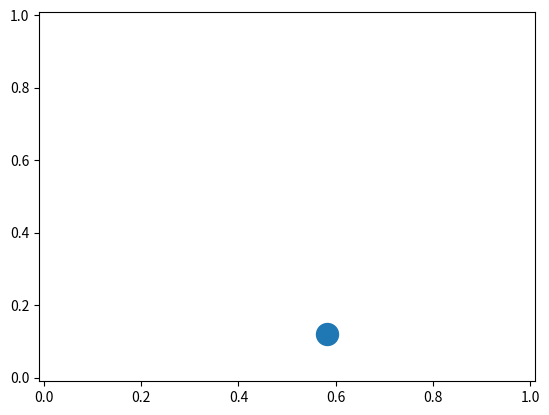

Generate this figure with matplotlib: (Note: this script raises an exception after producing the figure.)
# From Tom Elliot's blog (http://telliott99.blogspot.com/)
# The following code creates randomly located points and draws them together with arrows,
# which is pretty neat.
# This will be edited in the coming days to accomodate plotting our cars. 


import numpy as np
import matplotlib.pyplot as plt

def draw_arrow(x, y, w, h, i):
    a = plt.Arrow(x,y,w,h,
                  width=0.05,zorder=i+1)
    a.set_facecolor('0.7')
    a.set_edgecolor('w')
    return a

def getArrow(p1,p2,i):
    w = p2.x - p1.x
    h = p2.y - p1.y
    
    if w == 0:
        dy = 0.03
        dx = 0
    else:
        theta = np.arctan(np.abs(h/w))
        dx = dr*np.cos(theta)
        dy = dr*np.sin(theta)
    
    if w < 0:
        dx *= -1
    if h < 0:
        dy *= -1
    w -= 2*dx
    h -= 2*dy
    x = p1.x + dx
    y = p1.y + dy
    
    a = draw_arrow(x, y, w, h, i)
    
    return a

class Point:
    def __init__(self, x, y):
        self.x = x
        self.y = y

def make_points(count):
    L = np.random.uniform(size=count*2)
    points = [Point(L[i], L[i+1]) for i in range(0, count*2, 2)]
    return points

def main(count=10):
    points = make_points(count)
        
    ax = plt.axes()
    ax.set_xlim(-0.01,1.01)
    ax.set_ylim(-0.01,1.01)
    for i, point in enumerate(points):  
        if i:
            arrow = getArrow(points[i-1], point, i)
            ax.add_patch(arrow)
        plt.scatter(point.x, point.y, s=250, zorder=1)

    
if __name__ == "__main__":
    main()
